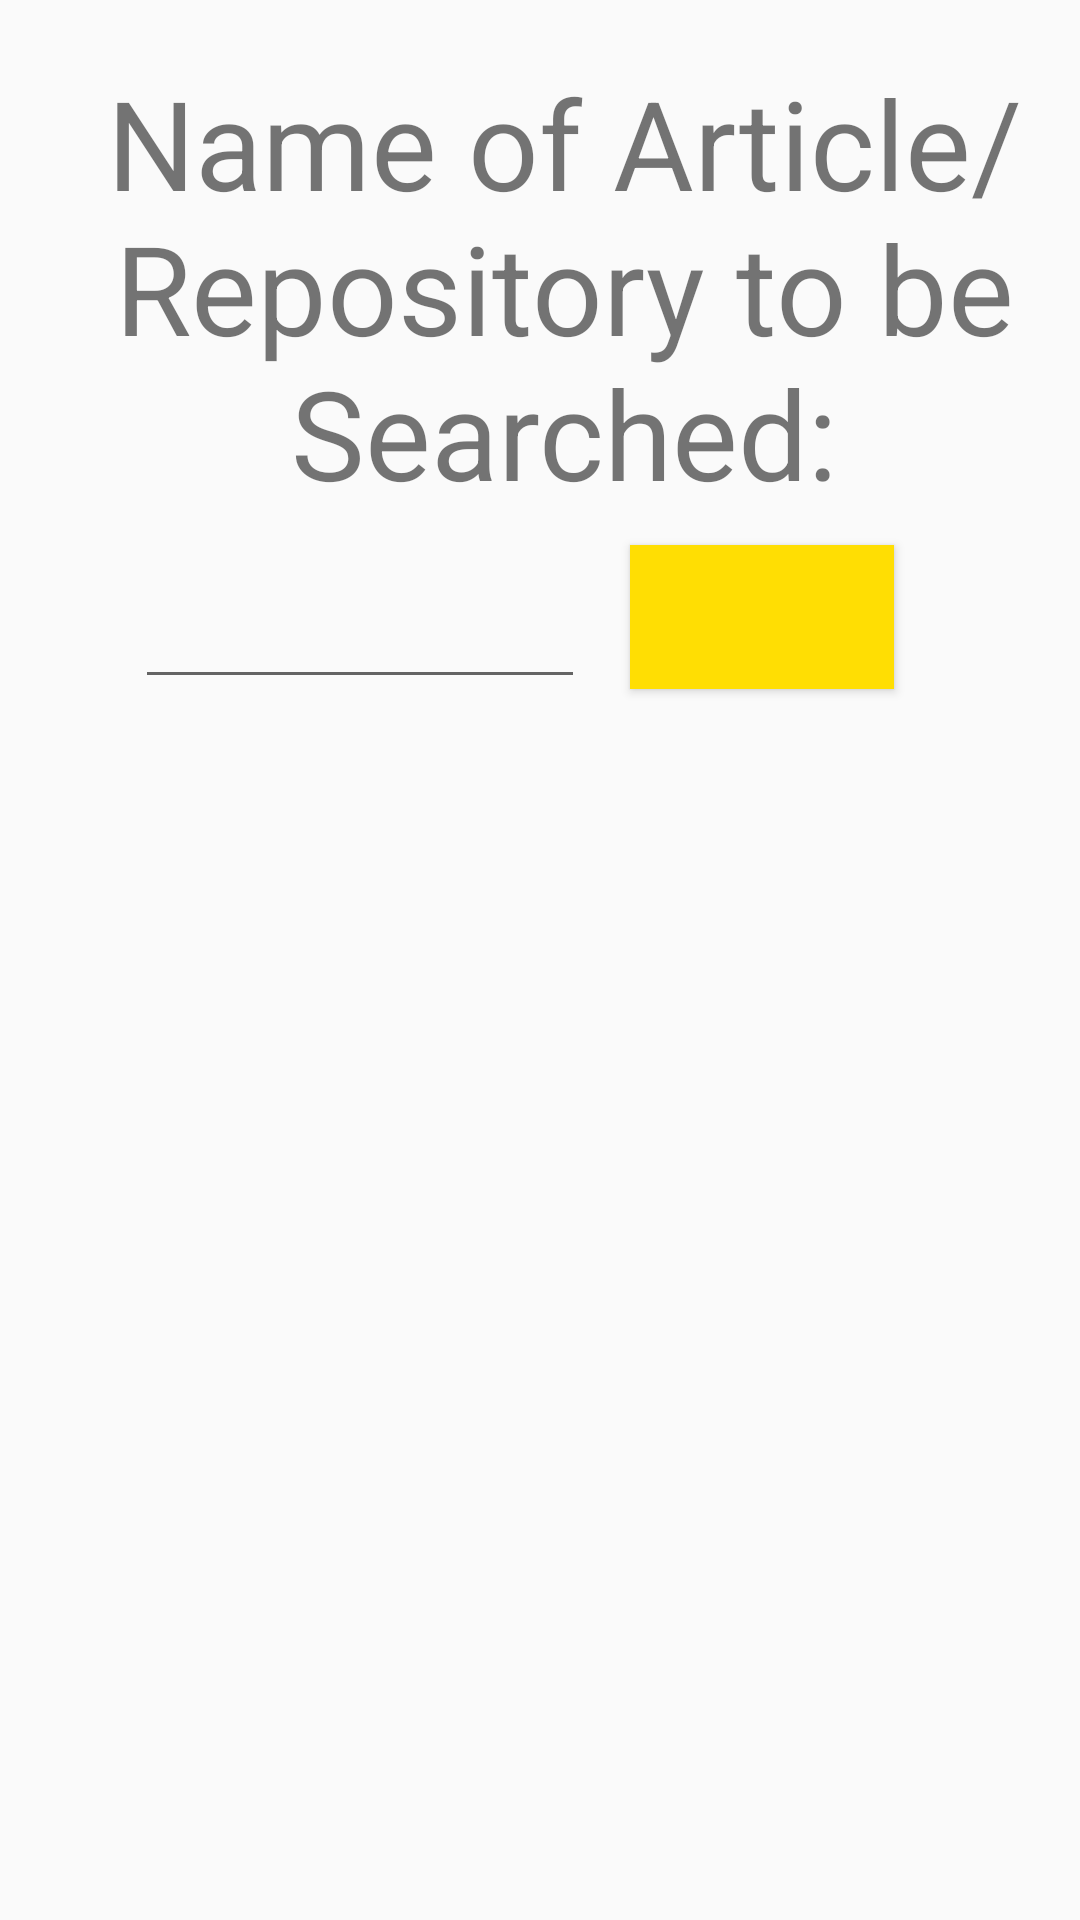

Write the Android layout XML for this screen, with the resource values it uses.
<!-- AndroidManifest.xml: application theme AppTheme -->
<!-- res/layout/activity_main.xml -->
<?xml version="1.0" encoding="utf-8"?>
<RelativeLayout xmlns:android="http://schemas.android.com/apk/res/android"
    xmlns:tools="http://schemas.android.com/tools"
    android:layout_width="match_parent"
    android:layout_height="match_parent"
    tools:context=".MainActivity">


    <TextView
        android:id="@+id/main_name"
        android:layout_width="wrap_content"
        android:layout_height="wrap_content"
        android:layout_alignParentLeft="true"
        android:textSize="20pt"
        android:layout_marginRight="9dip"
        android:layout_marginTop="20dp"
        android:layout_marginLeft="25dp"
        android:gravity="center"
        android:text="Name of Article/Repository to be Searched:" />

    <EditText
        android:id="@+id/main_input"
        android:layout_width="150dip"
        android:layout_height="wrap_content"
        android:layout_below="@id/main_name"
        android:layout_marginRight="9dip"
        android:layout_marginTop="20dip"
        android:layout_marginLeft="20dip"
        android:layout_alignLeft="@+id/main_name"
        android:inputType="text"/>

    <Button
        android:id="@+id/btn_search"
        android:layout_width="wrap_content"
        android:layout_height="wrap_content"
        android:background="@color/colorYellow"
        android:layout_marginLeft="210dp"
        android:layout_below="@+id/main_name"
        android:layout_marginTop="10dp"/>

    <android.support.v7.widget.RecyclerView
        android:id="@+id/rv_name"
        android:layout_width="wrap_content"
        android:layout_height="wrap_content"
        android:layout_below="@+id/main_input"
        android:layout_alignLeft="@+id/main_name"
        android:layout_marginBottom="64dp"
        android:layout_marginRight="9dip"
        android:layout_marginTop="20dip"
        android:layout_marginLeft="10dip" />

</RelativeLayout>
<!-- resources referenced by this layout -->
<resources>
  <color name="colorYellow">#FFDE03</color>
  <style name="AppTheme" parent="Theme.AppCompat.Light.DarkActionBar">
          
          <item name="colorPrimary">@color/colorPrimary</item>
          <item name="colorPrimaryDark">@color/colorPrimaryDark</item>
          <item name="colorAccent">@color/colorAccent</item>
      </style>
  <color name="colorPrimary">#0336FF</color>
  <color name="colorPrimaryDark">#0336FF</color>
  <color name="colorAccent">#FF0266</color>
</resources>
